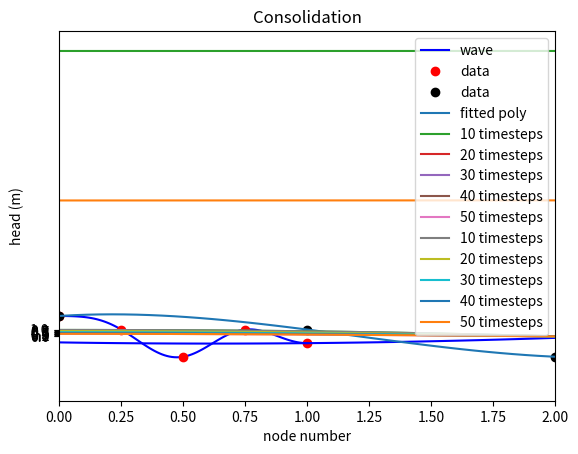

The script that saved this image:
import numpy as np
import matplotlib.pyplot as plt

xp = np.array([-2, 1, 4])
yp = np.array([2, -1, 4])
A = np.zeros((3, 3))
rhs = np.zeros(3)
for i in range(3):
    A[i] = xp[i] ** 2, xp[i], 1  # Store one row at a time
    rhs[i] = yp[i]
print('Array A:')
print(A)
print('rhs:',rhs)

sol = np.linalg.solve(A, rhs)
print('solution is:', sol)
print('specified values of y:', yp)
print('A @ sol:', A @ sol)

plt.plot(xp, yp, 'ro')
x = np.linspace(-3, 5, 100)
y = sol[0] * x ** 2 + sol[1] * x + sol[2]
plt.plot(x, y, 'b');









N = 4
d0 = -2 * np.ones(N + 1)  # main diagonal
d0[0] = 1  # first value of main diagonal is 1
d0[-1] = 1 # last value of main diagonal is 1
dplus1 = np.ones(N) # diagonal right above main diagonal, position 1
dplus1[0] = 0    # first value of diagonal is 0
dmin1 = np.ones(N)  # diagonal right below main diagonal, position -1
dmin1[-1] = 0    # last value of diagonal is 0
A = np.diag(d0, 0) + np.diag(dplus1, 1) + np.diag(dmin1, -1)
print(A)





A = np.array([[ 4, -2, 1],
              [ 1,  1, 1],
              [16,  4, 1]])
rhs = np.array([2,-1, 4])
Ainv = np.linalg.inv(A)
sol = Ainv @ rhs
print('sol:', sol)



import scipy.sparse as sp
A = sp.diags([1 * np.ones(3), 
              2 * np.ones(4), 
              3 * np.ones(3)], 
             [-1, 0, 1], format='csc')
print('Sparse matrix A')
print(A) # Gives the way A is stored: row, column, value
print('Full matrix A as an array')
print(A.toarray())  # Returns the equivalent full array

from scipy.sparse.linalg import spsolve
print('type of A:', type(A))
b = np.arange(4)
x = spsolve(A,b)  # x is solution of Ax=b
print('right-hand-side defined as:', b)
print('verify A @ x gives same:', A @ x)



tp = np.array([0, 0.25, 0.5, 0.75])
yp = np.array([ 3, 1, -3, 1])
A = np.zeros((4, 4))
rhs = np.zeros(4)
for i in range(4):
    A[i] = np.cos(1 * np.pi * tp[i]), np.cos(2 * np.pi * tp[i]), \
           np.cos(3 * np.pi * tp[i]), np.cos(4 * np.pi * tp[i])  # Store one row at a time
    rhs[i] = yp[i]
sol = np.linalg.solve(A, rhs)
print('a,b,c,d: ',sol)

t = np.linspace(0, 1, 100)
y = sol[0] * np.cos(1 * np.pi * t) + sol[1] * np.cos(2 * np.pi * t) + \
    sol[2] * np.cos(3 * np.pi * t) + sol[3] * np.cos(4 * np.pi * t)
plt.plot(t, y, 'b', label='wave')
plt.plot(tp, yp, 'ro', label='data')
plt.legend(loc='best');

def fpoly(x, N):
    rv = np.zeros(N + 1)
    for n in range(N + 1):
        rv[n] = x ** n
    return rv

print(fpoly(2, 4))

def solvepoly(x, y):
    N = len(x) - 1
    mat = np.zeros((N+1, N+1))
    for n in range(N+1):
        mat[n] = fpoly(x[n], N)
    par = np.linalg.solve(mat, y)
    return par
    
xp = np.array([0, 1, 2, 3])
yp = np.array([3, 1, -3, 1])
a = solvepoly(xp, yp)
print(a)

def fpolyeval(x, a):
    rv = np.zeros(len(x))
    for n in range(len(a)):
        rv += a[n] * x ** n
    return rv

print(fpolyeval(xp, a))

x = np.linspace(-1,4,100)
y = fpolyeval(x, a)
plt.plot(xp, yp, 'ko', label='data')
plt.plot(x, y, label='fitted poly')
plt.legend(loc='best');

k = 10
D = 10
h1star = 20
h2star = 22
L = 1000
P = 0.001
N = 40

d0 = -2 * np.ones(N + 1)  # main diagonal
d0[0] = 1  # first value of main diagonal is 1
d0[-1] = 1 # last value of main diagonal is 1
dplus1 = np.ones(N) # diagonal right above main diagonal, position 1
dplus1[0] = 0    # first value of diagonal is 0
dmin1 = np.ones(N)  # diagonal right below main diagonal, position -1
dmin1[-1] = 0    # last value of diagonal is 0
A = np.diag(d0, 0) + np.diag(dplus1, 1) + np.diag(dmin1, -1)
# Right hand side
delx = L / N
rhs = -P * delx ** 2 / (k * D) * np.ones(N + 1)
rhs[0] = h1star
rhs[-1] = h2star
# Solve for the head and plot
h = np.linalg.solve(A, rhs)
x = np.linspace(0, L, N + 1)
plt.plot(x, h)
plt.xlabel('x (m)')
plt.ylabel('head (m)')
print('maximum head ', np.max(h))

cv = 1e-6  # m^2/s
h = 2  # m
N = 40
delt = 4e4  # seconds
#
delz = h / N
mu = delz ** 2 / (cv * delt)

d0 = -(2 + mu) * np.ones(N + 1)
d0[-1] = 1
dp1 = np.ones(N)
dp1[0] = 2
dm1 = np.ones(N)
dm1[-1] = 0
A = np.diag(d0) + np.diag(dp1, 1) + np.diag(dm1, -1)

p = np.ones(N + 1)
for i in range(5):
    for j in range(10):
        rhs = -mu * p
        rhs[-1] = 0
        p = np.linalg.solve(A, rhs)
    plt.plot(np.arange(0, h + 0.01, delz), p, label=str((i + 1) * 10) + ' timesteps')
    print('maximum value after', 10 * ( i + 1), 'timesteps is:', p[0])
plt.xlim(0, 2)
plt.legend(loc='best')
plt.xlabel('z')
plt.ylabel('p')
plt.yticks(np.linspace(0, 1, 11))
plt.title('Consolidation');

cv = 1e-6  # m^2/s
h = 2  # m
N = 40
delt = 4e4  # seconds
#
delz = h / N
mu = delz ** 2 / (cv * delt)

d0 = -(2 + mu) * np.ones(N + 1)
d0[-1] = 1
dp1 = np.ones(N)
dp1[0] = 2
dm1 = np.ones(N)
dm1[-1] = 0
A = np.diag(d0) + np.diag(dp1, 1) + np.diag(dm1, -1)
Ainv = np.linalg.inv(A)

p = np.ones(N + 1)
for i in range(5):
    for j in range(10):
        rhs = -mu * p
        rhs[-1] = 0
        p = Ainv @ rhs
    plt.plot(np.arange(0, h + 0.01, delz), p, label=str((i + 1) * 10) + ' timesteps')
    print('maximum value after', 10 * ( i + 1), 'timesteps is:', p[0])
plt.xlim(0, 2)
plt.legend(loc='best')
plt.xlabel('z')
plt.ylabel('p')
plt.yticks(np.linspace(0, 1, 11))
plt.title('Consolidation');

from scipy.sparse import diags
from scipy.sparse.linalg import spsolve 
k = 10
D = 10
h1star = 42
h2star = 40
L = 1000
P = 0.001
N = 10000
d0 = -2 * np.ones(N + 1)  # main diagonal
d0[0] = 1  # first value of main diagonal is 1
d0[-1] = 1 # last value of main diagonal is 1
dplus1 = np.ones(N) # diagonal right above main diagonal, position 1
dplus1[0] = 0    # first value of diagonal is 0
dmin1 = np.ones(N)  # diagonal right below main diagonal, position -1
dmin1[-1] = 0    # last value of diagonal is 0
A = diags([dmin1, d0, dplus1], [-1, 0, 1], format='csc')
# Right hand side
delx = L / N
rhs = -P * delx ** 2 / (k * D) * np.ones(N + 1)
rhs[0] = h1star
rhs[-1] = h2star
h = spsolve(A, rhs)
plt.plot(h)
plt.xlabel('node number')
plt.ylabel('head (m)');